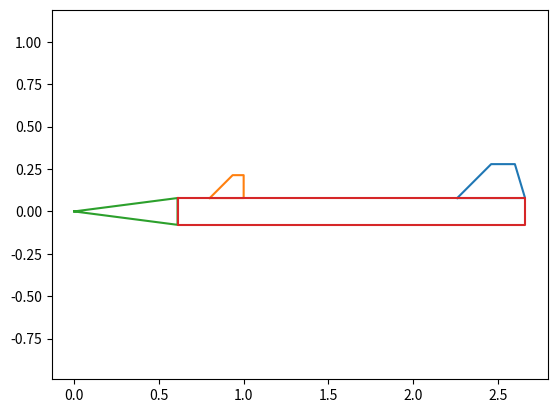

Reproduce this figure in Python.
rho = 1.225 # kg/m3, air density

from math import tan, atan2, cos, pi, sqrt

# reference area Ar (radius rr) is the area under the nosecone
# the formulas are from [1] p. 184

def nosecone(shape, length):
    """ shape: nosecone shape
        length: nosecone length
        returns (CP (to tip of nosecone), C_Nalpha)
    """
    CP = {"conical": 2/3,
          "ogive": 0.466,
          "paraboloidal": 1/2,
          "ellipsoidal": 1/3 } # [1] p. 189
    C_Nalpha = 2.0 # [1] p. 190
    return (CP[shape]*length, C_Nalpha)

def fin(N, span, root_chord, tip_chord, sweep_angle_deg, r_tube, rr):
    """ N: Number of fins
        span: span of a single fin
        sweep_angle_deg: sweep angle of the leading edge
        r_tube: tube radius where the fins are
        rr: reference radius
        returns (CP (to root leading edge), C_Nalpha)
    """
    sweep = tan(sweep_angle_deg / 180 * pi)*span # sweep back distance
    AR = 4*span/(root_chord + tip_chord)  # aspect ratio (this is actually wrong in [1])
    Gamma =  atan2(sweep + tip_chord/2 - root_chord/2, span)# sweep angle at half cord
    C_Nalpha = ( N * AR * (root_chord+tip_chord)/(2*rr) * span/rr) / (2 + sqrt(4 + (AR/cos(Gamma))**2))
    Tau = (span + r_tube) / r_tube
    C_NalphaB = (1 + 1/Tau)*C_Nalpha
    CP = sweep/3*(root_chord + 2*tip_chord)/(root_chord + tip_chord) +         1/6*(root_chord  + tip_chord - root_chord*tip_chord/(root_chord + tip_chord))
    return (CP, C_NalphaB)

rocket = [[nosecone('ogive', length=0.610), 0],
          [fin(N=3, span=0.115, root_chord=0.210, tip_chord=0.070, sweep_angle_deg=45, r_tube=0.158/2, rr=0.158/2), 2.450]]

print(rocket)

# fin cn_alpha should be 3.9004

def CP(rocket):
    cn = 0
    cm = 0
    for part, pos in rocket:
        part_cp, part_cn = part
        cn += part_cn
        cm += (part_cp + pos)*part_cn
    return (cm/cn, cn)


CP(rocket)

rr = 0.158/2
I_L = 7.422 # [kg*m2] longitudinal moment of inertia
Ar = rr**2*pi
rho = 1.225 # [kg/m3] air density
xcp, cn = CP(rocket)
xcm = 1.567
print('static stability: {}'.format((xcp-xcm)/(rr*2)))
C1 = lambda V: rho/2*V**2 * Ar * cn*(xcp-xcm)
C2A = lambda V: rho/2*V*Ar* sum([(part[0][0]+part[1]-xcm)**2 * part[0][1] for part in rocket])
C2P = 0 # todo propulsive damping
damping_ratio = C2A(1)/(2*sqrt(C1(1)*I_L)) # damping ratio does not depend on airspeed
print('damping ratio: {} (0.05-0.3)'.format(damping_ratio)) # according to [1] sec. 5.2.4

get_ipython().magic('matplotlib notebook')
import matplotlib.pyplot as plt
x1, y1 = [-1, 12], [1, 4]
x2, y2 = [1, 10], [3, 2]

def draw_nose(pos, l, r):
    plt.plot([pos, pos+l, pos+l, pos], [0, r, -r, 0])

def draw_body(pos, l, r):
    plt.plot([pos, pos+l, pos+l, pos, pos], [r, r, -r, -r, r])

def draw_fin(pos, r, root, sweep, tip, span):
    plt.plot([pos, pos+sweep, pos+sweep+tip, pos+root, pos], [r, r+span, r+span, r, r])

def draw(rocket):
    for c in rocket['comp']:
        p = c[2]
        if c[0] == 'fin':
            sweep = tan(p['sweep_angle_deg'] / 180 * pi)*p['span']
            draw_fin(c[1], p['r_tube'], p['root_chord'], sweep, p['tip_chord'], p['span'])
        if c[0] == 'nosecone':
            draw_nose(c[1], p['length'], rocket['rr'])
        if c[0] == 'body':
            draw_body(c[1], p['l'], p['r'])
    #plt.plot(2,0, marker='o')
    plt.axis('equal')
    plt.show()

def stability(rocket):
    Ar = rocket['rr']**2*pi
    Dr = rocket['rr']*2
    fn = {'fin': fin, 'nosecone': nosecone, 'body': lambda r, l: [0, 0]}
    comp = [[fn[c[0]](**c[2]), c[1]] for c in rocket['comp']]
    xcp, cn = CP(comp)
    print('static stability: {:.2f} ... {:.2f}'.format((xcp-rocket['xcm'][0])/Dr, (xcp-rocket['xcm'][1])/Dr))
    print('lift {} at 100m/s'.format(rho/2*(100)**2 * Ar * cn))
    C1 = lambda V: rho/2*V**2 * Ar * cn*(xcp-rocket['xcm'][0])
    #print(cn, xcp-rocket['xcm'][0])
    #print([((part[0][0]+part[1]-rocket['xcm'][0])**2,part[0][1]) for part in comp])
    C2A = lambda V: rho/2*V*Ar* sum([(part[0][0]+part[1]-rocket['xcm'][0])**2 * part[0][1] for part in comp])
    print('C1 {} C2 {}'.format(C1(100), C2A(100)))
    C2P = 0 # todo propulsive damping
    damping_ratio = C2A(1)/(2*sqrt(C1(1)*rocket['I_L'])) # damping ratio does not depend on airspeed
    print('damping ratio: {} (0.05-0.3)'.format(damping_ratio)) # according to [1] sec. 5.2.4
    

roro_test_launch = {
'rr': 0.158/2, 'xcm': [1.567, 1.5], 'I_L': 7.422,
'comp': [
    ['fin', 2.450, {'N': 3, 'span': 0.115, 'root_chord': 0.210, 'tip_chord': 0.070, 'sweep_angle_deg': 45, 'r_tube': 0.158/2, 'rr': 0.158/2}],
    ['nosecone', 0, {'shape': 'ogive', 'length': 0.610}]
]}


# M2400 Launch Mass
# Lift-off mass: 27.030kg, CG: 1607, Ix 77'757'150gmm2, Iy&Iz 12'540'000'000gmm2
# Mass after burnout: 23.340kg, GC: 1481, Ix 74'136'780gmm2, Iy&Iz 9'756'000'000gmm2
roro_comp = {
'rr': 0.158/2, 'xcm': [1.607, 1.481], 'I_L': 12.540,
'comp': [
    ['fin', 2.450, {'N': 3, 'span': 0.115, 'root_chord': 0.210, 'tip_chord': 0.070, 'sweep_angle_deg': 45, 'r_tube': 0.158/2, 'rr': 0.158/2}],
    ['nosecone', 0, {'shape': 'ogive', 'length': 0.610}],
    ['body',  0.610, {'r': 0.158/2, 'l': 2.050}]
]}

roro_stable = {
'rr': 0.158/2, 'xcm': [1.607, 1.481], 'I_L': 12.540,
'comp': [
    ['fin', 2.260, {'N': 3, 'span': 0.20, 'root_chord': 0.400, 'tip_chord': 0.140, 'sweep_angle_deg': 45, 'r_tube': 0.158/2, 'rr': 0.158/2}],
    #['fin', 2.450, {'N': 3, 'span': 0.115, 'root_chord': 0.210, 'tip_chord': 0.070, 'sweep_angle_deg': 45, 'r_tube': 0.158/2, 'rr': 0.158/2}],
    ['fin', 0.8, {'N': 3, 'span': 0.135, 'root_chord': 0.200, 'tip_chord': 0.065, 'sweep_angle_deg': 45, 'r_tube': 0.158/2, 'rr': 0.158/2}],
    ['nosecone', 0, {'shape': 'ogive', 'length': 0.610}],
    ['body',  0.610, {'r': 0.158/2, 'l': 2.050}]
]}

stability(roro_test_launch)
stability(roro_comp)
stability(roro_stable)
draw(roro_stable)





